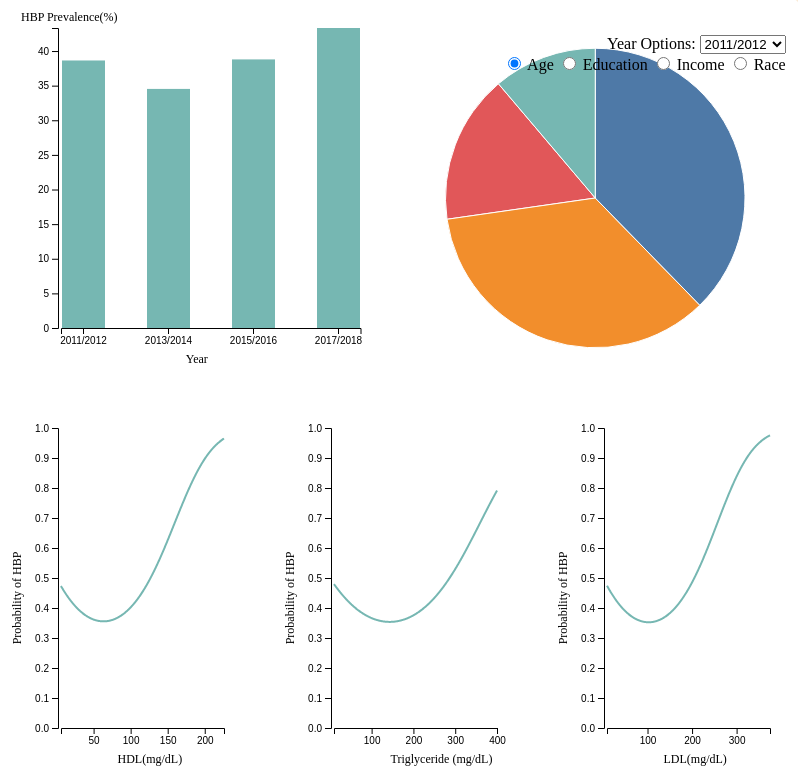
D3 v7 page, settled after 480 driven frames (8 s of simulated time); the page loaded 5 data file(s).


// ── index.js

var bar = (g, margin, w, h, rawData) => {
    // Data preprocessing
    let data = rawData.map(d => {
        d.HBPRate = d.data.filter(k => k.HBP == '1').length * 100 / d.totalNum;
        return d;
    });
    // Init svg
    g.selectAll("g").remove();
    g = g.append("g");
    // Define X scale
    let x = d3.scaleBand()
        .domain(d3.range(data.length))
        .rangeRound([margin.left, w - margin.right])
        .paddingInner(0.5);
    // Define Y scale
    let y = d3.scaleLinear()
        .range([h - margin.bottom, margin.top])
        .domain([0, d3.max(data, d => d.HBPRate)]);
    // X axis 
    let x_axis = d3.axisBottom(x).tickFormat(d => {
        return data[d].year;
    });
    g.append("g")
        .attr("class", "axis")
        .attr("transform", `translate(0,${h - margin.bottom})`)
        .call(x_axis);
    // Y axis 
    let y_axis = d3.axisLeft(y).ticks(h / 50);
    g.append("g")
        .attr("class", "axis")
        .attr("transform", `translate(${margin.left - 3},0)`)
        .call(y_axis);
    // Draw x title
    g.append("g")
        .attr("transform", `translate(${w / 2.}, ${h - margin.bottom * 1.5 / 3.})`)
        .append("text")
        .attr("class", 'x-axis-title')
        .text("Year");
    // Draw y title
    g.append("g")
        .attr("transform", `translate(${margin.left / 2.}, ${margin.top * 1.5 / 2.})`)
        .append("g")
        .append("text")
        .attr("class", 'y-axis-title')
        .text('HBP Prevalence(%)');
    // Draw bars
    g.append("g")
        .selectAll("rect")
        .data(data)
        .join("rect")
        .attr("x", function (d, i) {
            return x(i);
        })
        .attr("y", function (d) {
            return y(d.HBPRate);
        })
        .attr("width", x.bandwidth())
        .attr("height", function (d) {
            return h - margin.bottom - y(d.HBPRate);
        })
        .attr("fill", d3.schemeTableau10[3])
        .on("mousemove", (e, d) => {
            let html = `<label>HBP: ${d.data.filter(k => k.HBP == '1').length}</label>`;
            html += `<br /> Male vs. Female: ${d.data.filter(k => k.RIAGENDR == '1').length}/${d.data.filter(k => k.RIAGENDR == '2').length}`
            html += `<br /> HBP Male vs. HBP Female: ${d.data.filter(k => k.RIAGENDR == '1' && k.HBP == '1').length}/${d.data.filter(k => k.RIAGENDR == '2' && k.HBP == '1').length}`;
            d3.select("#tooltip").html(html)
                .style("left", e.x + 15 + "px")
                .style("top", e.y + 15 + "px")
                .style("display", "")
                ;
        })
        .on("mouseout", () => {
            d3.select("#tooltip")
                .style("display", "none");
        })
}

var getPieData = (rawData, type) => {
    let select_year = document.getElementById("year-select").value;
    let data = [];
    rawData.filter(d => d.year == select_year).forEach(d => {
        data = data.concat(d.data);
    });
    data = data.filter(d => d.HBP == '1');

    res = [];
    if (type == 'age') {
        data = data.map(d => {
            d.RIDAGEYR = + d.RIDAGEYR;
            return d;
        })
        res.push({ "name": "20-39", "value": data.filter(d => (d.RIDAGEYR >= 20 && d.RIDAGEYR <= 39)).length });
        res.push({ "name": "40-59", "value": data.filter(d => (d.RIDAGEYR >= 40 && d.RIDAGEYR <= 59)).length });
        res.push({ "name": "60-79", "value": data.filter(d => (d.RIDAGEYR >= 60 && d.RIDAGEYR <= 79)).length });
        res.push({ "name": ">=80", "value": data.filter(d => (d.RIDAGEYR >= 80)).length });
    }
    if (type == 'edu') {
        res.push({ "name": 'Less Than 9th Grade', "value": data.filter(d => d.DMDEDUC2 == '1').length });
        res.push({ "name": '9-11th Grade', "value": data.filter(d => d.DMDEDUC2 == '2').length });
        res.push({ "name": 'High School Grad/GED or Equivalent', "value": data.filter(d => d.DMDEDUC2 == '3').length });
        res.push({ "name": 'Some College or AA degree', "value": data.filter(d => d.DMDEDUC2 == '4').length });
        res.push({ "name": 'College Graduate or above', "value": data.filter(d => d.DMDEDUC2 == '5').length });
    }
    if (type == 'income') {
        res.push({ "name": '$0 to $4,999', "value": data.filter(d => d.INDFMIN2 == '1').length });
        res.push({ "name": '$5,000 to $9,999', "value": data.filter(d => d.INDFMIN2 == '2').length });
        res.push({ "name": '$10,000 to $14,9998', "value": data.filter(d => d.INDFMIN2 == '3').length });
        res.push({ "name": '$15,000 to $19,999', "value": data.filter(d => d.INDFMIN2 == '4').length });
        res.push({ "name": '$20,000 to $24,9999', "value": data.filter(d => d.INDFMIN2 == '5').length });
        res.push({ "name": '$25,000 to $34,999', "value": data.filter(d => d.INDFMIN2 == '6').length });
        res.push({ "name": '$35,000 to $44,999', "value": data.filter(d => d.INDFMIN2 == '7').length });
        res.push({ "name": '$45,000 to $54,999', "value": data.filter(d => d.INDFMIN2 == '8').length });
        res.push({ "name": '$55,000 to $64,999', "value": data.filter(d => d.INDFMIN2 == '9').length });
        res.push({ "name": '$65,000 to $74,999', "value": data.filter(d => d.INDFMIN2 == '10').length });
        res.push({ "name": '$75,000 to $99,999', "value": data.filter(d => d.INDFMIN2 == '14').length });
        res.push({ "name": '$100,000 and Over', "value": data.filter(d => d.INDFMIN2 == '15').length });
    }
    if (type == 'race') {
        res.push({ "name": 'Mexican American', "value": data.filter(d => d.RIDRETH3 == '1').length });
        res.push({ "name": 'Other Hispanic', "value": data.filter(d => d.RIDRETH3 == '2').length });
        res.push({ "name": 'Non-Hispanic White', "value": data.filter(d => d.RIDRETH3 == '3').length });
        res.push({ "name": 'Non-Hispanic Black', "value": data.filter(d => d.RIDRETH3 == '4').length });
        res.push({ "name": 'Non-Hispanic Asian', "value": data.filter(d => d.RIDRETH3 == '6').length });
        res.push({ "name": 'Other Race', "value": data.filter(d => d.RIDRETH3 == '7').length });
    }
    return res;
}

var pie = (g, margin, w, h, data) => {
    g.selectAll("g").remove();
    let radius = Math.min(w - margin.left - margin.right, h - margin.top - margin.bottom) / 2;
    let gPie = g.append("g")
        .attr("transform", `translate(${w / 2.}, ${h / 2.})`);

    let total = d3.sum(data, d => d.value);

    // pie 
    let pie = d3.pie()
        .value(function (d) { return d.value; });

    let arc = d3.arc()
        .innerRadius(0)
        .outerRadius(radius);

    gPie.selectAll("path")
        .data(pie(data))
        .join('path')
        .attr('d', arc)
        .attr('fill', (d,i)=>{
            return d3.schemeTableau10[ d.index % 10 ];
        })
        .attr("stroke", "white")
        .attr("opacity", 0.5)
        .style("stroke-width", "1px")
        .style("opacity", 1)
        .on("mousemove", (e, d) => {
            let html = `<label>Name: ${d.data.name}</label>`;
            html += `<br /> <label>HBP Num: ${d.data.value}</label>`
            html += `<br /> <label>Percentage: ${(d.data.value * 100 / total).toFixed(1)}%</label>`
            d3.select("#tooltip").html(html)
                .style("left", e.x + 15 + "px")
                .style("top", e.y + 15 + "px")
                .style("display", "")
                ;
        })
        .on("mouseout", () => {
            d3.select("#tooltip")
                .style("display", "none");
        })
}

var linechart = (g, margin, w, h, data, x, y, xtitle, ytitle, offsetx) => {
    g.selectAll("g").remove();
    // Processing data
    data = data.map(d => {
        return { 'x': +d[x], 'y': +d[y] };
    });
    data.sort((a, b) => a.x - b.x);

    let X = d3.scaleLinear()
        .domain(d3.extent(data, d => d.x))
        .range([margin.left, w - margin.right]);

    let Y = d3.scaleLinear()
        .domain([0, 1])
        .range([h - margin.bottom, margin.top]);

    let line = d3.line()
        .x(d => X(d.x))
        .y(d => Y(d.y));

    let xa = d3.axisBottom(X).ticks(w / 80);
    g.append("g")
        .attr("class", "axis")
        .attr("transform", `translate(0,${h - margin.bottom})`)
        .call(xa);

    let ya = d3.axisLeft(Y).ticks(h / 50);
    g.append("g")
        .attr("class", "axis")
        .attr("transform", `translate(${margin.left - 3},0)`)
        .call(ya);

    g.append("g")
        .attr("transform", `translate(${w / 2.}, ${h - margin.bottom + 35})`)
        .append("text")
        .attr("class", 'x-axis-title')
        .text(xtitle);

    g.append("g")
        .attr("transform", `translate(${margin.left / 2.}, ${h / 2.})`)
        .append("g")
        .append("text")
        .attr("transform", 'rotate(-90)')
        .attr("class", 'y-axis-title')
        .text(ytitle)
        .style("text-anchor", "middle");

    // Draw line
    g.append("g")
        .append("path")
        .attr("d", line(data))
        .attr("fill", "none")
        .attr("stroke", d3.schemeTableau10[3])
        .attr("stroke-width", 2);

    // Movemove function
    g.append("rect")
        .attr("x", 0)
        .attr("y", 0)
        .attr("height", h)
        .attr("width", w)
        .attr("opacity", 0);
    let l = g.append("line")
        .attr("y1", 0)
        .attr("y2", Y.range()[0])
        .attr("fill", "none")
        .attr("stroke", d3.schemeTableau10[3])
        .attr("stroke-width", 0.5)
        .attr("stroke-dasharray", "5 5")
        .attr("opacity", 0)
        ;

    let gety = (x) => {
        let dis = data.map(d => [d.y, Math.abs(x - d.x)]);
        return dis.sort((a, b) => a[1] - b[1])[0][0];
    }

    g.on("mousemove", (e, d) => {
        let x = e.offsetX - offsetx;
        let v = Math.round(X.invert(x));
        let y = gety(v);
        v = v > X.domain()[1] ? X.domain()[1] : v;
        if (v >= X.domain()[0] && v <= X.domain()[1]) {
            l
                .attr("y1", Y(y))
                .attr("x1", X(v))
                .attr("x2", X(v))
                .attr("opacity", 1)
                ;
            let html = `<label>${xtitle}: ${v}</label>`;
            html += `<br /> <label>${ytitle}: ${y.toFixed(2)}</label>`
            d3.select("#tooltip").html(html)
                .style("left", e.x + 15 + "px")
                .style("top", e.offsetY + 15 + "px")
                .style("display", "")
                ;
        }
        else {
            l.attr("opacity", 0);
            d3.select("#tooltip")
                .style("display", "none");
        }

    })
        .on("mouseout", (e, d) => {
            l.attr("opacity", 0);
            d3.select("#tooltip")
                .style("display", "none");
        });
}

function main() {
    Promise.all(
        [
            d3.dsv(",", "./Data1112.csv"),
            d3.dsv(",", "./Data1314.csv"),
            d3.dsv(",", "./Data1516.csv"),
            d3.dsv(",", "./Data1718.csv"),
            d3.dsv(",", "./logisticregression.csv")
        ]
    )
        .then(function (data) {
            let [data_1112, data_1314, data_1516, data_1718, logisticregression] = data;
            let rawData = [
                { "year": '2011/2012', "data": data_1112, "totalNum": data_1112.length },
                { "year": '2013/2014', "data": data_1314, "totalNum": data_1314.length },
                { "year": '2015/2016', "data": data_1516, "totalNum": data_1516.length },
                { "year": '2017/2018', "data": data_1718, "totalNum": data_1718.length },
            ];
            // Svg 
            let svg = d3.select("#svg");
            let width = document.getElementById("svg").clientWidth;
            let height = document.getElementById("svg").clientHeight;
            // Margin 
            let margin = {
                left: 80,
                right: 30,
                top: 30,
                bottom: 70
            };
            // Draw bar chart
            let g_bar = svg.append("g");
            let w_bar = width / 2.0;
            let h_bar = height / 2.0;
            bar(g_bar, margin, w_bar, h_bar, rawData);
            // Draw pie chart
            let select_type = 'age';
            let g_pie = svg.append("g").attr("transform", `translate(${width / 2.}, 0)`);
            let w_pie = width / 2.0;
            let h_pie = height / 2.;
            pie(
                g_pie,
                margin,
                w_pie,
                h_pie,
                getPieData(rawData, select_type)
            );
            d3.selectAll(".sel")
                .on("change", (e) => {
                    select_type = e.target.value;
                    pie(
                        g_pie,
                        margin,
                        w_pie,
                        h_pie,
                        getPieData(rawData, select_type)
                    )
                });
            d3.select("#year-select")
                .on("change", (e) => {
                    pie(
                        g_pie,
                        margin,
                        w_pie,
                        h_pie,
                        getPieData(rawData, select_type)
                    )
                });
            // Draw line chart 
            let g_lineLBDHDD = svg.append("g").attr("transform", `translate(0, ${height / 2.})`);
            let w_LBDHDD = width * 1.0 / 3;
            let h_LBDHDD = height / 2.;
            linechart(
                g_lineLBDHDD,
                margin,
                w_LBDHDD,
                h_LBDHDD,
                logisticregression,
                'LBDHDD',
                'LBDHDD_SCORE',
                'HDL(mg/dL)',
                'Probability of HBP',
                0
            );

            let g_lineLBXTR = svg.append("g").attr("transform", `translate(${w_LBDHDD}, ${height / 2.})`);
            let w_LBXTR = width * 1.0 / 3;
            let h_LBXTR = height / 2.;
            linechart(
                g_lineLBXTR,
                margin,
                w_LBXTR,
                h_LBXTR,
                logisticregression,
                'LBXTR',
                'LBXTR_SCORE',
                'Triglyceride (mg/dL)',
                'Probability of HBP',
                w_LBDHDD
            );

            let g_lineLBDLDL = svg.append("g").attr("transform", `translate(${w_LBDHDD + w_LBXTR}, ${height / 2.})`);
            let w_LBDLDL = width * 1.0 / 3;
            let h_LBDLDL = height / 2.;
            linechart(
                g_lineLBDLDL,
                margin,
                w_LBDLDL,
                h_LBDLDL,
                logisticregression,
                'LBDLDL',
                'LBDLDL_SCORE',
                'LDL(mg/dL)',
                'Probability of HBP',
                w_LBDHDD + w_LBXTR
            );
        }
        )
};

main();

### data: Data1112.csv
SEQN, BPXPLS, BPXPULS, BPXSY1, BPXDI1, RIAGENDR, RIDAGEYR, RIDRETH3, DMDEDUC2, INDFMIN2, LBDHDD, LBXTR, LBDLDL, HBP
62161, 82, 1, 110, 82, 1, 22, 3, 3, 14, 41, 84, 110, 1
62164, 82, 1, 116, 56, 2, 44, 3, 4, 8, 28, 56, 151, 0
62169, 72, 1, 124, 80, 1, 21, 6, 3, 2, 43, 78, 73, 0
62172, 80, 1, 100, 70, 2, 43, 4, 3, 5, 73, 141, 68, 0
62177, 52, 1, 152, 68, 1, 51, 6, 3, 77, 43, 126, 130, 1
62178, 68, 1, 124, 72, 1, 80, 3, 3, 1, 47, 100, 134, 0
62179, 86, 1, 126, 78, 1, 55, 6, 5, 15, 54, NA, NA, 0
62180, 66, 1, 108, 62, 1, 35, 3, 5, 5, 33, NA, NA, 0
62184, 70, 1, 120, 70, 1, 26, 4, 3, 15, 61, 40, 117, 0
62189, 84, 1, 94, 64, 2, 30, 6, 4, 10, 48, 91, 68, 0
62191, 56, 1, 166, 68, 1, 70, 4, 3, 3, 35, 75, 68, 1
62195, 56, 1, 108, 68, 1, 35, 4, 4, 6, 46, 86, 180, 0
62199, 84, 1, 112, 70, 1, 57, 3, 5, 15, 35, 98, 116, 0
62200, 68, 1, 128, 88, 1, 42, 6, 5, 15, 36, NA, NA, 1
62202, 84, 1, 138, 74, 1, 36, 1, 2, 14, 58, 182, 188, 1
62205, 70, 1, 116, 86, 1, 28, 3, 5, 15, 40, 129, 145, 1
62206, 58, 1, 108, 50, 2, 35, 3, 4, 14, 65, NA, NA, 0
62208, 52, 1, 106, 60, 1, 38, 2, 4, 7, 46, 62, 145, 0
62209, 72, 1, 116, 60, 2, 62, 1, 1, 6, 31, NA, NA, 0
62214, 66, 1, 110, 56, 2, 22, 4, 3, 7, 54, 44, 90, 0
62215, 74, 1, 132, 72, 2, 65, 3, 4, 13, 52, 79, 142, 1
62217, 50, 1, 136, 56, 2, 77, 1, 1, 4, 46, 107, 106, 1
62218, 94, 1, 134, 94, 2, 38, 4, 4, 14, 36, 162, 223, 1
62220, 62, 1, 118, 70, 2, 31, 4, 5, 9, 53, NA, NA, 0
62221, 106, 1, 128, 70, 2, 41, 4, 5, 14, 48, NA, NA, 0
62222, 78, 1, 106, 76, 1, 32, 3, 5, 15, 51, NA, NA, 0
62223, 80, 1, 108, 68, 1, 54, 6, 3, 77, 57, NA, NA, 0
62224, 70, 1, 102, 56, 2, 29, 2, 1, 9, 56, 121, 93, 0
62226, 74, 1, 126, 64, 1, 80, 2, 4, 9, 37, 105, 83, 0
62228, 88, 1, 116, 74, 1, 50, 3, 5, 14, 33, 192, 112, 0
62229, 78, 1, 126, 82, 2, 31, 3, 5, 6, 50, NA, NA, 1
62230, 76, 1, 108, 80, 1, 75, 3, 1, 3, 36, NA, NA, 0
62231, 64, 1, 120, 70, 2, 48, 1, 3, 15, 59, 122, 99, 0
62232, 64, 1, 128, 88, 2, 42, 3, 4, 14, 38, NA, NA, 1
62233, 84, 1, 102, 52, 2, 63, 1, 2, 6, 64, NA, NA, 0
62234, 60, 1, 124, 68, 1, 23, 4, 4, 15, 40, NA, NA, 0
62236, 50, 1, 140, 80, 1, 61, 6, 4, 15, 39, 135, 139, 1
62237, 72, 1, 126, 76, 2, 58, 3, 5, 7, 53, NA, NA, 0
62239, 74, 1, 118, 82, 2, 22, 2, 3, 1, 42, 68, 64, 1
62242, 98, 1, 130, 64, 1, 24, 3, 5, 6, 54, NA, NA, 0
62248, 62, 1, 132, 70, 1, 65, 6, 1, 8, 30, 326, 124, 1
62249, 74, 1, 124, 82, 2, 26, 3, 5, 4, 69, NA, NA, 1
62250, 50, 1, 114, 68, 1, 34, 1, 5, 15, 50, 98, 104, 0
62251, 68, 1, 166, 92, 2, 51, 6, 4, 12, 50, NA, NA, 1
62255, 70, 1, 112, 76, 1, 65, 3, 3, 3, 38, NA, NA, 0
62256, 54, 1, 126, 52, 1, 80, 3, 1, 5, 33, NA, NA, 0
62258, 68, 1, 126, 80, 1, 47, 2, 1, 6, 27, NA, NA, 0
62259, 72, 1, 138, 60, 1, 61, 4, 4, 2, 36, NA, NA, 1
62261, 74, 1, 118, 76, 1, 47, 2, 4, 14, NA, NA, NA, 0
62264, 60, 1, 134, 60, 1, 77, 3, 2, 7, 55, 138, 75, 1
62265, 76, 1, 124, 74, 1, 52, 3, 4, 7, 39, 223, 166, 0
62266, 112, 1, 96, 64, 1, 64, 3, 5, 5, 56, 91, 77, 0
62267, 100, 1, 118, 70, 2, 27, 3, 4, 6, 52, NA, NA, 0
62269, 54, 1, 132, 90, 1, 29, 4, 2, 1, 47, NA, NA, 1
62275, 68, 2, 114, 70, 2, 41, 6, 5, 15, NA, NA, NA, 0
62277, 94, 1, 116, 66, 2, 55, 3, 4, 9, 79, NA, NA, 0
62278, 86, 1, 118, 58, 2, 72, 3, 4, 7, 48, 118, 62, 0
62279, 84, 1, 114, 58, 1, 80, 4, 2, 13, 54, NA, NA, 0
62280, 76, 1, 134, 90, 2, 54, 4, 4, 6, 67, NA, NA, 1
62282, 60, 1, 108, 58, 2, 57, 4, 5, 6, 72, 75, 105, 0
... 4,705 more rows

### data: Data1516.csv
SEQN, BPXPLS, BPXPULS, BPXSY1, BPXDI1, RIAGENDR, RIDAGEYR, RIDRETH3, DMDEDUC2, INDFMIN2, LBDHDD, LBXTR, LBDLDL, HBP
83732, 76, 1, 128, 70, 1, 62, 3, 5, 10, 46, NA, NA, 0
83733, 72, 1, 146, 88, 1, 53, 3, 3, 4, 63, 147, 173, 1
83734, 56, 1, 138, 46, 1, 78, 3, 3, 5, 30, 269, 145, 1
83735, 78, 1, 132, 72, 2, 56, 3, 5, 10, 61, NA, NA, 1
83736, 76, 1, 100, 70, 2, 42, 4, 4, 7, 53, 47, 142, 0
83737, 64, 1, 116, 58, 2, 72, 1, 2, 14, 78, 46, 103, 0
83741, 66, 1, 110, 70, 1, 22, 4, 4, 7, 48, 68, 102, 0
83742, 74, 1, 120, 70, 2, 32, 1, 4, 6, 28, NA, NA, 0
83744, 70, 1, 178, 116, 1, 56, 4, 3, 3, 52, NA, NA, 1
83747, 68, 1, 144, 94, 1, 46, 3, 5, 3, 44, NA, NA, 1
83750, 64, 1, 116, 70, 1, 45, 7, 2, 4, 50, 52, 121, 0
83752, 60, 1, 104, 50, 2, 30, 2, 4, 15, 67, NA, NA, 0
83754, 66, 1, 124, 76, 2, 67, 2, 5, 6, 50, 154, 88, 0
83755, 64, 1, 132, 84, 1, 67, 4, 5, 5, 57, 96, 113, 1
83757, 76, 1, 134, 68, 2, 57, 2, 1, 5, 43, 137, 157, 1
83761, 68, 1, 110, 62, 2, 24, 6, 5, 1, 41, 201, 162, 0
83762, 76, 1, 138, 76, 2, 27, 4, 4, 6, 34, NA, NA, 1
83767, 76, 1, 136, 82, 2, 54, 6, 4, 14, 71, NA, NA, 1
83769, 62, 1, 110, 70, 1, 49, 6, 2, 10, 29, NA, NA, 0
83773, 66, 1, 148, 56, 2, 80, 3, 3, 7, 51, 193, 44, 1
83775, 64, 2, 140, 56, 2, 69, 2, 1, 2, 38, NA, NA, 1
83776, 70, 1, 116, 62, 2, 58, 1, 5, 14, 72, NA, NA, 0
83777, 58, 1, 136, 86, 1, 56, 6, 2, 7, 48, 86, 81, 1
83781, 76, 1, 108, 66, 2, 27, 4, 5, 77, 54, 59, 80, 0
83784, 74, 1, 122, 78, 1, 22, 2, 4, NA, 41, NA, NA, 0
83785, 72, 1, 142, 74, 2, 60, 2, 5, 15, 74, NA, NA, 1
83786, 62, 1, 132, 80, 1, 51, 4, 4, 77, NA, NA, NA, 1
83787, 82, 1, 122, 58, 2, 68, 1, 1, 4, 83, 127, 135, 0
83788, 84, 1, 146, 70, 2, 69, 3, 4, 7, 57, NA, NA, 1
83789, 54, 1, 160, 0, 1, 66, 3, 5, 9, 33, 155, 79, 1
83790, 82, 1, 114, 78, 1, 56, 3, 1, 4, 46, 288, 188, 0
83791, 70, 1, 120, 64, 2, 80, 3, 2, 12, 64, NA, NA, 0
83799, 72, 1, 114, 84, 2, 37, 2, 4, 14, 90, NA, NA, 1
83801, 64, 2, 150, 76, 2, 80, 3, 5, 77, 51, 62, 63, 1
83802, 76, 1, 114, 80, 2, 29, 1, 3, NA, 71, NA, NA, 0
83803, 60, 1, 120, 72, 1, 27, 4, 4, 6, 48, NA, NA, 0
83812, 76, 1, 124, 56, 2, 68, 1, 3, 15, 30, NA, NA, 0
83813, 82, 1, 126, 72, 1, 24, 3, 4, 6, 42, 78, 68, 0
83816, 54, 1, 120, 64, 1, 27, 3, 4, 1, 42, 118, 37, 0
83817, 68, 1, 128, 70, 1, 42, 3, 5, 15, 55, NA, NA, 0
83818, 56, 1, 158, 60, 2, 80, 2, 1, 3, 40, 139, 40, 1
83820, 56, 1, 144, 54, 1, 70, 3, 5, 8, 47, 57, 134, 1
83821, 74, 1, 168, 70, 1, 80, 3, 1, 3, 35, NA, NA, 1
83823, 72, 1, 110, 70, 2, 29, 1, 1, 3, 37, 275, 162, 0
83824, 66, 1, 118, 74, 1, 23, 6, 5, 1, NA, NA, NA, 0
83827, 76, 1, 134, 94, 1, 61, 4, 3, 10, 52, NA, NA, 1
83828, 76, 1, 104, 62, 2, 39, 1, 3, 4, 55, 101, 114, 0
83829, 84, 1, 118, 70, 1, 50, 6, 5, 15, 50, NA, NA, 0
83832, 82, 1, 104, 76, 2, 50, 1, 1, 7, 31, 204, 113, 0
83834, 58, 1, 146, 86, 1, 69, 4, 3, 3, 55, 76, 117, 1
83837, 66, 1, 112, 68, 2, 45, 1, 2, 14, 52, NA, NA, 0
83843, 64, 1, 196, 100, 1, 80, 3, 4, 8, NA, NA, NA, 1
83844, 84, 1, 108, 66, 1, 27, 1, 2, 7, 46, 103, 116, 0
83845, 86, 1, 116, 78, 2, 44, 4, 1, 9, 27, 360, 40, 0
83849, 70, 1, 132, 44, 1, 71, 2, 4, 6, 35, 40, 46, 1
83851, 84, 1, 126, 76, 2, 37, 3, 3, 8, 39, 65, 145, 0
83853, 80, 1, 122, 86, 2, 49, 3, 3, 15, 61, 89, 164, 1
83854, 56, 1, 130, 60, 2, 46, 1, 5, 9, 48, 85, 120, 0
83856, 74, 1, 112, 50, 1, 30, 3, 4, 8, 46, NA, NA, 0
83857, 96, 1, 116, 52, 2, 31, 3, 5, 15, 61, NA, NA, 0
... 5,016 more rows

### data: Data1718.csv
SEQN, BPXPLS, BPXPULS, BPXSY1, BPXDI1, RIAGENDR, RIDAGEYR, RIDRETH3, DMDEDUC2, INDFMIN2, LBDHDD, LBXTR, LBDLDL, HBP
93709, 74, 1, 120, 66, 2, 75, 4, 4, 2, 65, NA, NA, 0
93711, 62, 1, 108, 68, 1, 56, 6, 5, 15, 72, 48, 156, 0
93713, 90, 1, 104, 70, 1, 67, 3, 3, 6, 48, NA, NA, 0
93715, 66, 1, 112, 60, 1, 71, 7, 3, 8, 57, NA, NA, 0
93716, 58, 1, 120, 72, 1, 61, 6, 5, 15, 39, NA, NA, 0
93717, 60, 1, 116, 62, 1, 22, 3, 3, 4, 53, 102, 140, 0
93718, 82, 1, 128, 88, 1, 45, 4, 3, 10, 63, 46, 80, 1
93721, 58, 1, 132, 68, 2, 60, 1, 1, 8, 45, 79, 61, 1
93722, 60, 1, 116, 68, 2, 60, 3, 4, 6, 78, 54, 95, 0
93723, 52, 1, 124, 72, 1, 64, 3, 5, 9, 54, NA, NA, 0
93726, 84, 1, 140, 52, 2, 67, 1, 1, 5, 35, NA, NA, 1
93728, 78, 2, 122, 74, 1, 53, 4, 5, 15, 62, NA, NA, 0
93729, 66, 1, 130, 86, 1, 42, 4, 2, 3, 49, NA, NA, 1
93730, 94, 1, 134, 74, 1, 57, 2, 2, 77, 49, NA, NA, 1
93732, 76, 1, 132, 76, 1, 72, 3, 3, 3, NA, NA, NA, 1
93735, 62, 1, 154, 74, 1, 52, 2, 1, 2, 42, 116, 56, 1
93738, 70, 2, 120, 82, 1, 26, 2, 4, 15, 41, 79, 89, 1
93740, 64, 1, 178, 78, 1, 72, 4, 2, 2, NA, NA, NA, 1
93742, 84, 1, 166, 90, 1, 72, 4, 5, 7, 48, 105, 91, 1
93743, 68, 1, 152, 86, 1, 61, 3, 1, 8, 41, NA, NA, 1
93746, 86, 1, 106, 64, 2, 25, 4, 5, 7, 71, NA, NA, 0
93752, 72, 1, 126, 60, 2, 73, 3, 4, 8, 60, 184, 165, 0
93755, 86, 1, 106, 76, 2, 26, 4, 4, 6, 48, 63, 121, 0
93756, 62, 1, 160, 76, 2, 64, 4, 5, NA, 73, NA, NA, 1
93758, 72, 1, 154, 74, 2, 55, 3, 1, 3, 49, 213, 354, 1
93759, 70, 1, 118, 64, 1, 60, 7, 5, 12, 34, 85, 25, 0
93760, 54, 1, 132, 66, 2, 54, 1, 1, NA, 41, 176, 137, 1
93761, 88, 1, 132, 90, 1, 44, 6, 4, 6, 53, NA, NA, 1
93762, 70, 1, 132, 60, 2, 74, 1, 3, 3, 58, 154, 188, 1
93763, 78, 1, 120, 84, 1, 40, 3, 3, 14, 33, 305, 129, 1
93766, 80, 1, 148, 106, 2, 36, 2, 2, 3, 50, 209, 162, 1
93767, 88, 1, 122, 64, 1, 61, 2, 5, 5, 40, NA, NA, 0
93768, 62, 1, 116, 72, 1, 80, 3, 3, 8, 45, NA, NA, 0
93770, 84, 1, 130, 56, 1, 55, 2, 1, 2, 44, 47, 97, 0
93772, 58, 1, 120, 62, 2, 55, 4, 3, 2, 41, 97, 38, 0
93773, 78, 2, 122, 80, 1, 69, 3, 4, 2, 59, 186, 50, 0
93774, 74, 1, 118, 72, 2, 41, 3, 4, 14, 54, NA, NA, 0
93775, 56, 1, 108, 76, 2, 47, 6, 4, 8, 70, 63, 84, 0
93776, 82, 1, 118, 76, 2, 32, 4, 3, 10, 89, 25, 102, 0
93777, 66, 1, 134, 64, 2, 72, 4, 4, 7, NA, NA, NA, 1
93780, 78, 1, 128, 90, 2, 46, 7, 3, 6, 46, 244, 92, 1
93782, 70, 1, 92, 56, 2, 25, 4, 4, 14, 37, 33, 96, 0
93783, 56, 1, 104, 66, 2, 21, 2, 3, 3, 54, 55, 112, 0
93785, 68, 1, 166, 0, 2, 80, 3, 5, 10, 71, NA, NA, 1
93788, 84, 1, 124, 56, 2, 66, 3, 5, 15, 32, NA, NA, 0
93789, 66, 1, 108, 56, 2, 34, 3, 5, 14, 94, 47, 83, 0
93794, 70, 1, 132, 80, 2, 62, 6, 4, 15, 66, 110, 150, 1
93795, 80, 1, 142, 88, 1, 64, 4, 2, 10, 61, 73, 56, 1
93796, 88, 1, 128, 62, 1, 71, 3, 3, 4, 49, NA, NA, 0
93797, 82, 1, 114, 76, 2, 52, 3, 5, 14, 59, NA, NA, 0
93798, 74, 1, 142, 66, 2, 61, 4, 3, NA, 55, NA, NA, 1
93799, 58, 1, 100, 58, 1, 41, 4, 3, 14, NA, NA, NA, 0
93800, 72, 1, 154, 0, 2, 80, 3, 5, 6, 93, 57, 99, 1
93801, 66, 2, 114, 76, 1, 59, 2, 5, 15, 35, 136, 94, 0
93805, 60, 1, 132, 76, 2, 64, 3, 4, 10, 41, NA, NA, 1
93806, 90, 1, 100, 74, 1, 44, 6, 5, 8, 35, 167, 176, 0
93811, 66, 1, 106, 76, 1, 24, 6, 4, 9, 43, 101, 111, 0
93812, 66, 1, 140, 100, 1, 67, 3, 5, 14, 29, 228, 59, 1
93813, 84, 1, 136, 94, 2, 42, 1, 1, 7, 54, 102, 137, 1
93814, 66, 1, 102, 76, 2, 41, 4, 5, 15, 50, 49, 73, 0
... 4,533 more rows

### data: Data1314.csv
SEQN, BPXPLS, BPXPULS, BPXSY1, BPXDI1, RIAGENDR, RIDAGEYR, RIDRETH3, DMDEDUC2, INDFMIN2, LBDHDD, LBXTR, LBDLDL, HBP
73557, 86, 1, 122, 72, 1, 69, 4, 3, 4, 65, NA, NA, 0
73558, 74, 1, 156, 62, 1, 54, 3, 3, 7, 50, NA, NA, 1
73559, 68, 1, 140, 90, 1, 72, 3, 4, 10, 60, 51, 56, 1
73561, 92, 1, 136, 86, 2, 73, 3, 5, 15, 85, 75, 101, 1
73562, 60, 1, 160, 84, 1, 56, 1, 4, 9, 38, NA, NA, 1
73564, 82, 1, 118, 80, 2, 61, 3, 5, 10, 58, 64, 97, 0
73566, 86, 1, 128, 74, 2, 56, 3, 3, 4, 59, NA, NA, 0
73567, 70, 1, 140, 78, 1, 65, 3, 2, 3, 79, NA, NA, 1
73568, 70, 1, 106, 60, 2, 26, 3, 5, 15, 96, 24, 67, 0
73571, 72, 1, 124, 68, 1, 76, 3, 5, 14, 50, NA, NA, 0
73574, 98, 1, 122, 56, 2, 33, 6, 5, 8, 53, 14, 75, 0
73577, 56, 1, 118, 74, 1, 32, 1, 1, 2, 33, 148, 119, 0
73580, 70, 1, 124, 84, 2, 38, 4, 3, 12, 55, 57, 159, 1
73581, 74, 1, 138, 80, 1, 50, 6, 5, 15, 78, 93, 105, 1
73582, 88, 1, 98, 56, 2, 23, 4, 4, 3, NA, NA, NA, 0
73585, 72, 1, 106, 70, 1, 28, 6, 4, 7, 55, NA, NA, 0
73589, 88, 1, 124, 78, 1, 35, 3, 3, 5, 45, NA, NA, 0
73592, 86, 1, 118, 86, 1, 29, 1, 4, 6, 34, NA, NA, 1
73594, 78, 1, 118, 66, 1, 23, 2, 1, 5, 62, NA, NA, 0
73595, 68, 1, 146, 86, 1, 58, 2, 4, 8, 46, NA, NA, 1
73596, 84, 1, 128, 72, 2, 57, 6, 5, 15, 56, 87, 78, 0
73600, 80, 1, 144, 90, 1, 37, 4, 3, 5, 42, 168, 113, 1
73603, 84, 1, 118, 80, 1, 35, 6, 5, 14, 38, NA, NA, 0
73604, 60, 1, 116, 68, 2, 69, 3, 4, 6, 73, NA, NA, 0
73607, 60, 1, 120, 84, 1, 75, 3, 3, 4, 30, 139, 103, 1
73610, 90, 1, 128, 78, 1, 43, 3, 5, 10, 49, 312, 89, 0
73613, 78, 1, 130, 72, 2, 60, 4, 2, 15, 55, NA, NA, 0
73614, 94, 1, 108, 68, 2, 55, 3, 3, 5, 42, NA, NA, 0
73615, 78, 1, 138, 56, 2, 65, 2, 1, 3, 46, NA, NA, 1
73616, 64, 1, 126, 50, 2, 62, 3, 4, 15, 56, NA, NA, 0
73618, 72, 1, 106, 58, 2, 54, 3, 5, 13, 72, 77, 151, 0
73619, 74, 1, 102, 60, 2, 36, 1, 3, 3, 57, 67, 92, 0
73621, 64, 1, 134, 72, 1, 80, 3, 5, 14, 75, 78, 70, 1
73622, 62, 1, 148, 64, 1, 72, 3, 5, 14, 44, NA, NA, 1
73623, 88, 1, 120, 74, 1, 32, 3, 4, 14, 29, NA, NA, 0
73624, 96, 1, 106, 72, 2, 31, 3, 1, 4, 57, NA, NA, 0
73626, 88, 1, 160, 72, 2, 72, 4, 3, 4, NA, NA, NA, 1
73628, 58, 2, 116, 54, 1, 80, 3, 4, 7, 97, NA, NA, 0
73629, 74, 1, 108, 52, 2, 26, 4, 4, 14, 58, NA, NA, 0
73631, 84, 1, 162, 102, 2, 56, 4, 2, 2, 45, NA, NA, 1
73632, 80, 1, 112, 74, 1, 23, 1, 1, 7, 29, NA, NA, 0
73633, 68, 1, 142, 82, 2, 43, 3, 5, 14, 43, 49, 142, 1
73638, 68, 1, 138, 56, 2, 63, 7, 4, 6, 47, 108, 71, 1
73639, 70, 1, 120, 66, 1, 71, 3, 2, 7, 61, 62, 137, 0
73640, 84, 1, 138, 70, 2, 67, 4, 4, 6, 58, 64, 94, 1
73642, 72, 1, 132, 74, 2, 57, 3, 3, 8, 43, 226, 183, 1
73643, 64, 2, 134, 64, 1, 62, 6, 4, 1, 35, NA, NA, 1
73645, 66, 1, 124, 68, 2, 54, 3, 4, 15, 41, NA, NA, 0
73647, 74, 1, 112, 46, 2, 61, 2, 3, 10, 42, 88, 67, 0
73652, 48, 1, 176, 98, 2, 54, 4, 3, 9, NA, NA, NA, 1
73654, 96, 1, 126, 90, 1, 46, 3, 1, 4, 35, NA, NA, 1
73655, 70, 1, 130, 98, 1, 44, 4, 3, 8, 51, 47, 146, 1
73656, 62, 1, 118, 70, 1, 54, 3, 5, 15, 55, 99, 71, 0
73658, 58, 1, 108, 64, 1, 35, 6, 5, 15, NA, NA, NA, 0
73660, 76, 1, 112, 74, 1, 59, 6, 5, 7, 49, NA, NA, 0
73661, 56, 1, 112, 52, 1, 25, 4, 4, 7, 44, 39, 90, 0
73662, 82, 1, 196, 110, 1, 39, 3, 4, 3, 128, NA, NA, 1
73663, 62, 1, 104, 62, 1, 25, 3, 5, 9, 49, 94, 118, 0
73665, 88, 1, 132, 90, 1, 59, 1, 1, 1, 34, NA, NA, 1
73666, 68, 1, 130, 40, 1, 70, 6, 5, 9, 44, NA, NA, 0
... 4,953 more rows

### data: logisticregression.csv, 56932 bytes — head not shown